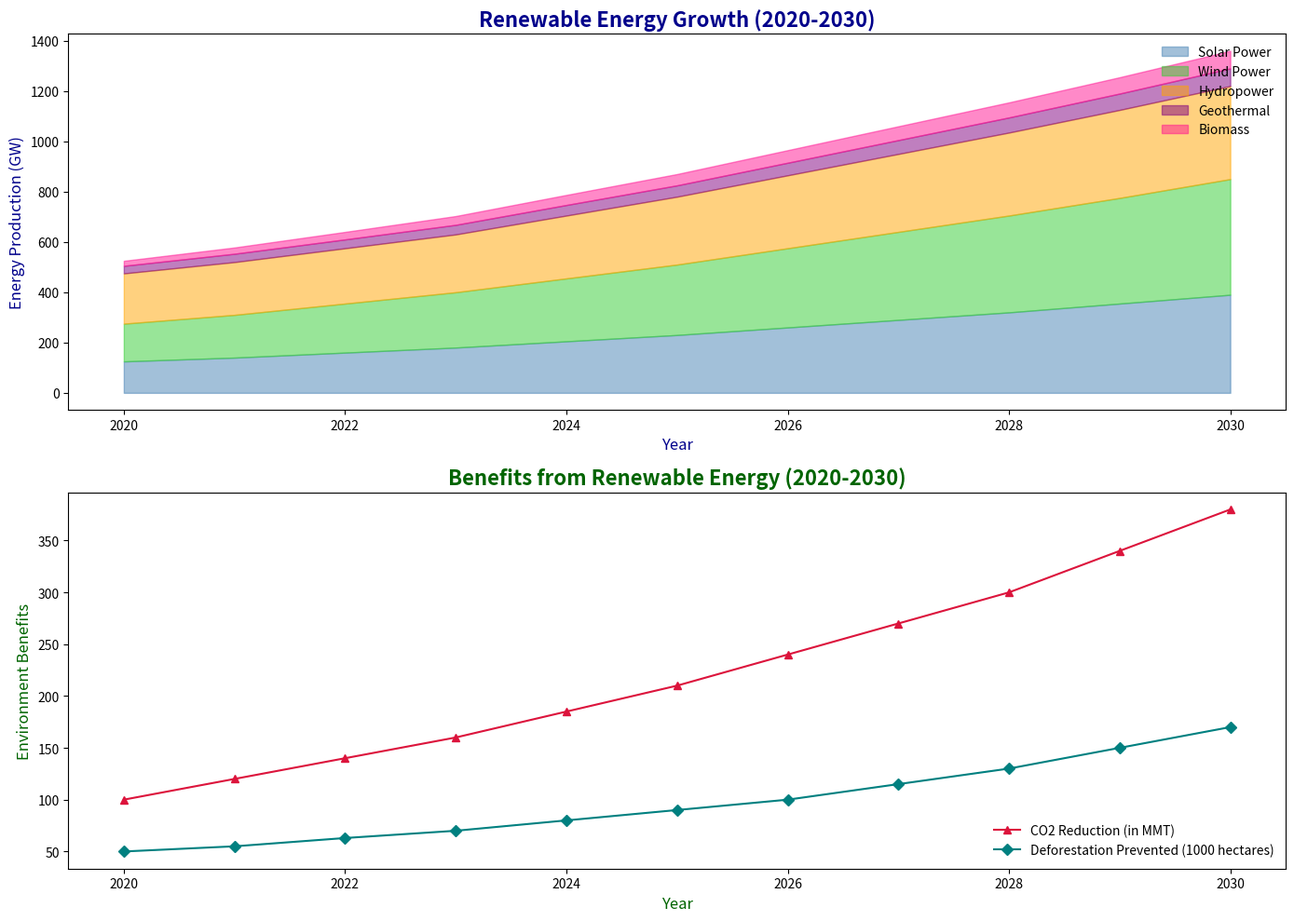

Generate this figure with matplotlib:
import matplotlib.pyplot as plt
import numpy as np

years = np.arange(2020, 2031)

solar_power = np.array([125, 140, 160, 180, 205, 230, 260, 290, 320, 355, 390])
wind_power = np.array([150, 170, 195, 220, 250, 280, 315, 350, 385, 420, 460])
hydropower = np.array([200, 210, 220, 230, 250, 270, 290, 310, 330, 350, 370])
geothermal = np.array([30, 33, 35, 38, 42, 45, 50, 55, 60, 65, 70])
biomass = np.array([20, 25, 30, 35, 40, 45, 50, 55, 60, 65, 70])

CO2_reduction = np.array([100, 120, 140, 160, 185, 210, 240, 270, 300, 340, 380])
deforestation_prevented = np.array([50, 55, 63, 70, 80, 90, 100, 115, 130, 150, 170])

cumulative_wind = solar_power + wind_power
cumulative_hydropower = cumulative_wind + hydropower
cumulative_geothermal = cumulative_hydropower + geothermal
cumulative_biomass = cumulative_geothermal + biomass

fig, (ax1, ax2) = plt.subplots(2, 1, figsize=(14, 10))

ax1.fill_between(years, 0, solar_power, color='#4682B4', alpha=0.5, label='Solar Power')
ax1.fill_between(years, solar_power, cumulative_wind, color='#32CD32', alpha=0.5, label='Wind Power')
ax1.fill_between(years, cumulative_wind, cumulative_hydropower, color='#FFA500', alpha=0.5, label='Hydropower')
ax1.fill_between(years, cumulative_hydropower, cumulative_geothermal, color='#800080', alpha=0.5, label='Geothermal')
ax1.fill_between(years, cumulative_geothermal, cumulative_biomass, color='#FF1493', alpha=0.5, label='Biomass')

ax1.set_title('Renewable Energy Growth (2020-2030)', fontsize=16, fontweight='bold', color='darkblue')
ax1.set_xlabel('Year', fontsize=12, color='darkblue')
ax1.set_ylabel('Energy Production (GW)', fontsize=12, color='darkblue')
ax1.legend(loc='upper right', fontsize=10, frameon=False)
ax1.grid(False)

ln1 = ax2.plot(years, CO2_reduction, color='crimson', linewidth=1.5, marker='^', label='CO2 Reduction (in MMT)')
ln2 = ax2.plot(years, deforestation_prevented, color='teal', linewidth=1.5, marker='D', label='Deforestation Prevented (1000 hectares)')

ax2.set_title('Benefits from Renewable Energy (2020-2030)', fontsize=16, fontweight='bold', color='darkgreen')
ax2.set_xlabel('Year', fontsize=12, color='darkgreen')
ax2.set_ylabel('Environment Benefits', fontsize=12, color='darkgreen')
ax2.legend(loc='lower right', fontsize=10, frameon=False)
ax2.grid(False)

plt.tight_layout()
plt.show()
